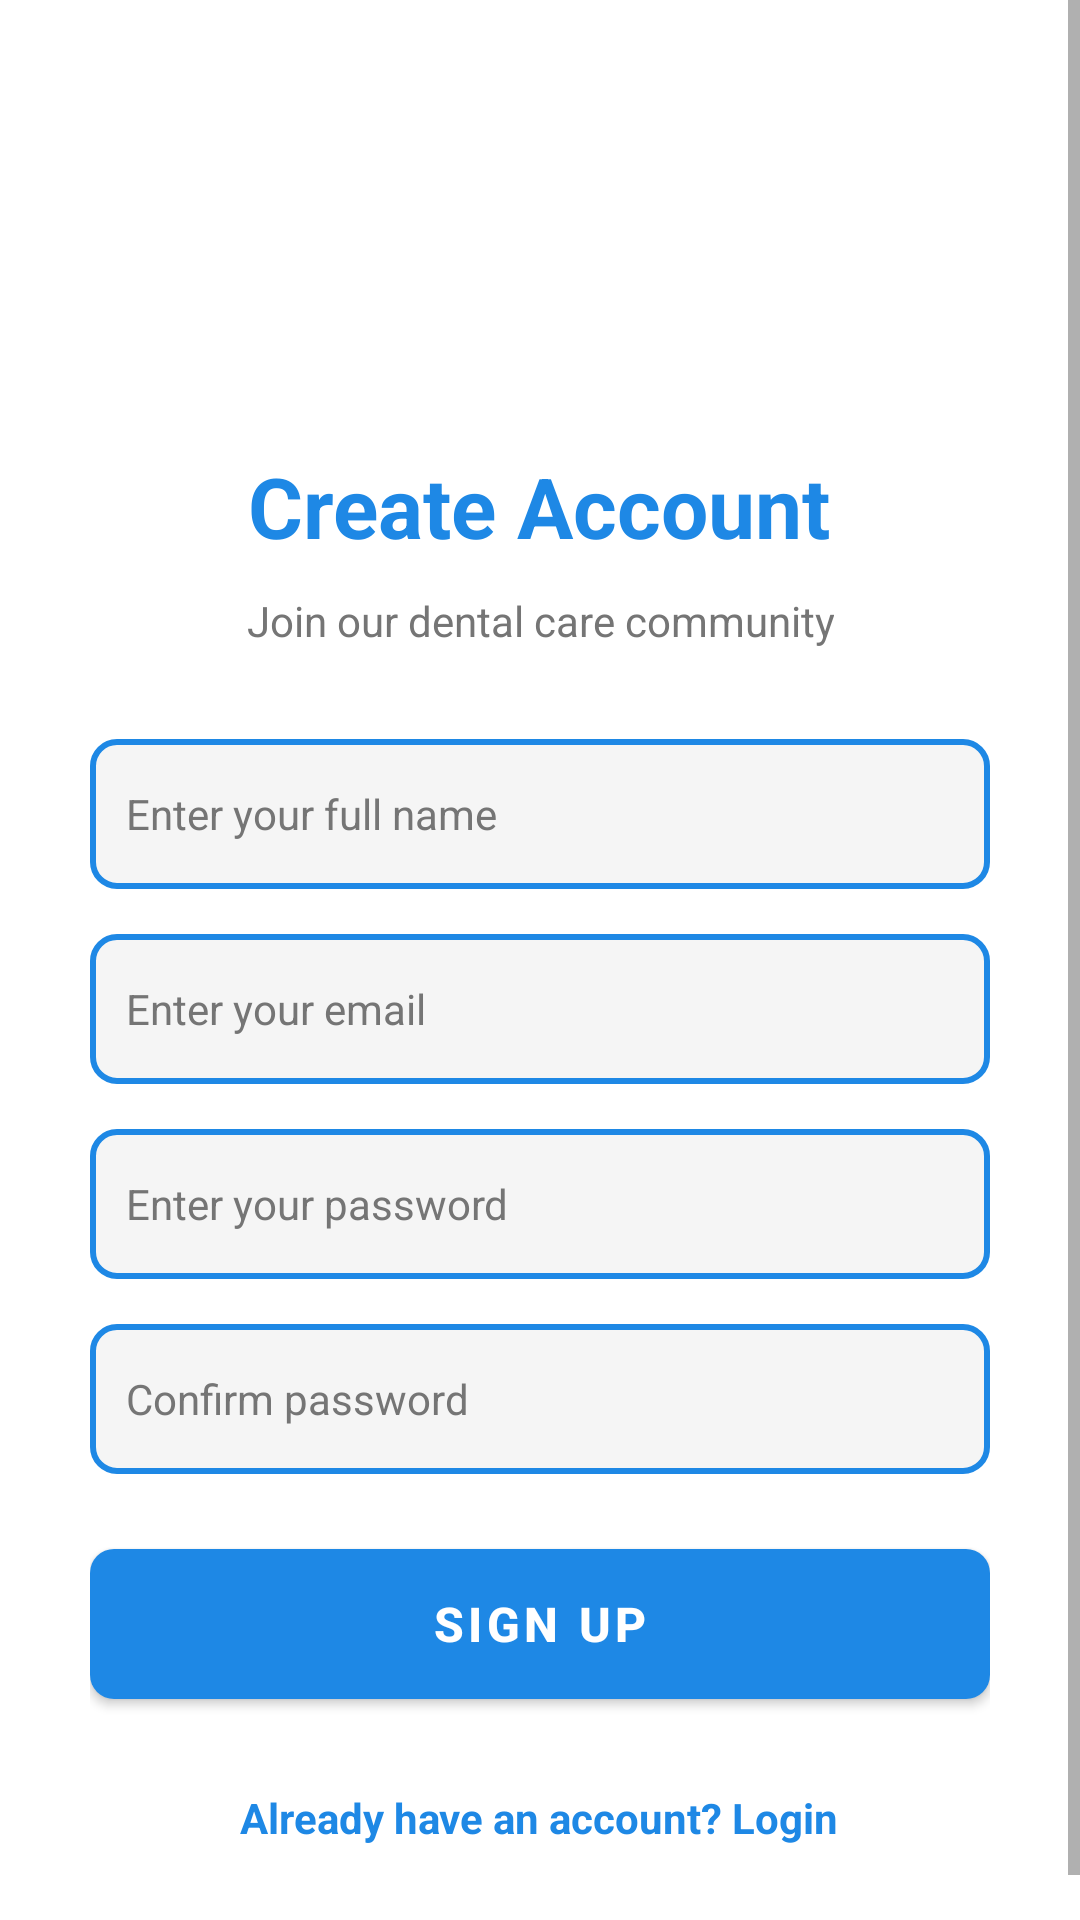

This screen was rendered from an Android layout file. Write that file and the resources it references.
<!-- AndroidManifest.xml: activity theme Theme.Dental -->
<!-- res/layout/activity_signup.xml -->
<?xml version="1.0" encoding="utf-8"?>
<ScrollView xmlns:android="http://schemas.android.com/apk/res/android"
    android:layout_width="match_parent"
    android:layout_height="match_parent"
    android:background="@color/white"
    android:fillViewport="true">

    <LinearLayout
        android:layout_width="match_parent"
        android:layout_height="wrap_content"
        android:orientation="vertical"
        android:gravity="center"
        android:padding="30dp">

        
        <ImageView
            android:id="@+id/signup_logo"
            android:layout_width="80dp"
            android:layout_height="80dp"
            android:layout_marginTop="20dp"
            android:layout_marginBottom="20dp"
            android:contentDescription="@string/app_name"
            android:src="@mipmap/ic_launcher_round"
            android:scaleType="centerInside" />

        
        <TextView
            android:layout_width="wrap_content"
            android:layout_height="wrap_content"
            android:text="@string/signup_title"
            android:textSize="28sp"
            android:textStyle="bold"
            android:textColor="@color/primary_dental_blue"
            android:layout_marginBottom="10dp"
            android:gravity="center" />

        
        <TextView
            android:layout_width="wrap_content"
            android:layout_height="wrap_content"
            android:text="@string/signup_subtitle"
            android:textSize="14sp"
            android:textColor="@color/dental_gray"
            android:layout_marginBottom="30dp"
            android:gravity="center" />

        
        <EditText
            android:id="@+id/signup_name_input"
            android:layout_width="match_parent"
            android:layout_height="50dp"
            android:hint="@string/name_hint"
            android:inputType="textPersonName"
            android:padding="12dp"
            android:background="@drawable/login_input_bg"
            android:textColor="@color/black"
            android:textColorHint="@color/dental_gray"
            android:layout_marginBottom="15dp"
            android:textSize="14sp" />

        
        <EditText
            android:id="@+id/signup_email_input"
            android:layout_width="match_parent"
            android:layout_height="50dp"
            android:hint="@string/email_hint"
            android:inputType="textEmailAddress"
            android:padding="12dp"
            android:background="@drawable/login_input_bg"
            android:textColor="@color/black"
            android:textColorHint="@color/dental_gray"
            android:layout_marginBottom="15dp"
            android:textSize="14sp" />

        
        <EditText
            android:id="@+id/signup_password_input"
            android:layout_width="match_parent"
            android:layout_height="50dp"
            android:hint="@string/password_hint"
            android:inputType="textPassword"
            android:padding="12dp"
            android:background="@drawable/login_input_bg"
            android:textColor="@color/black"
            android:textColorHint="@color/dental_gray"
            android:layout_marginBottom="15dp"
            android:textSize="14sp" />

        
        <EditText
            android:id="@+id/signup_confirm_password_input"
            android:layout_width="match_parent"
            android:layout_height="50dp"
            android:hint="@string/confirm_password_hint"
            android:inputType="textPassword"
            android:padding="12dp"
            android:background="@drawable/login_input_bg"
            android:textColor="@color/black"
            android:textColorHint="@color/dental_gray"
            android:layout_marginBottom="25dp"
            android:textSize="14sp" />

        
        <Button
            android:id="@+id/signup_button"
            android:layout_width="match_parent"
            android:layout_height="50dp"
            android:text="@string/signup_button"
            android:textSize="16sp"
            android:textStyle="bold"
            android:textColor="@color/white"
            android:background="@drawable/login_button_bg"
            android:layout_marginBottom="20dp"
            android:elevation="4dp" />

        
        <ProgressBar
            android:id="@+id/signup_progress"
            android:layout_width="wrap_content"
            android:layout_height="wrap_content"
            android:visibility="gone"
            android:layout_marginBottom="20dp" />

        
        <TextView
            android:id="@+id/already_have_account"
            android:layout_width="wrap_content"
            android:layout_height="wrap_content"
            android:text="@string/already_have_account"
            android:textSize="14sp"
            android:textColor="@color/primary_dental_blue"
            android:textStyle="bold"
            android:gravity="center"
            android:padding="10dp" />

    </LinearLayout>
</ScrollView>
<!-- resources referenced by this layout -->
<resources>
  <color name="black">#FF000000</color>
  <color name="dental_gray">#FF757575</color>
  <color name="primary_dental_blue">#FF1E88E5</color>
  <color name="white">#FFFFFFFF</color>
  <!-- drawable login_button_bg (drawable) -->
  <?xml version="1.0" encoding="utf-8"?>
  <shape xmlns:android="http://schemas.android.com/apk/res/android"
      android:shape="rectangle">
      <corners android:radius="8dp" />
      <gradient
          android:type="linear"
          android:angle="90"
          android:startColor="@color/primary_dental_blue"
          android:endColor="@color/primary_dark_blue" />
  </shape>
  <!-- drawable login_input_bg (drawable) -->
  <?xml version="1.0" encoding="utf-8"?>
  <shape xmlns:android="http://schemas.android.com/apk/res/android"
      android:shape="rectangle">
      <corners android:radius="8dp" />
      <stroke
          android:width="2dp"
          android:color="@color/primary_dental_blue" />
      <solid android:color="#FFF5F5F5" />
  </shape>
  <string name="already_have_account">Already have an account? Login</string>
  <string name="app_name">Dental</string>
  <string name="confirm_password_hint">Confirm password</string>
  <string name="email_hint">Enter your email</string>
  <string name="name_hint">Enter your full name</string>
  <string name="password_hint">Enter your password</string>
  <string name="signup_button">Sign Up</string>
  <string name="signup_subtitle">Join our dental care community</string>
  <string name="signup_title">Create Account</string>
  <style name="Theme.Dental" parent="Theme.MaterialComponents.Light.DarkActionBar">
          <item name="colorPrimary">@color/primary_dental_blue</item>
          <item name="colorPrimaryDark">@color/primary_dark_blue</item>
          <item name="colorAccent">@color/accent_dental_cyan</item>
          <item name="android:textColorPrimary">@color/white</item>
          <item name="actionBarStyle">@style/CustomActionBarStyle</item>
          <item name="android:windowBackground">@drawable/common_background</item>
      </style>
  <color name="primary_dark_blue">#FF1565C0</color>
  <color name="accent_dental_cyan">#FF00BCD4</color>
  <style name="CustomActionBarStyle" parent="Widget.AppCompat.ActionBar">
          <item name="background">@color/primary_dental_blue</item>
          <item name="titleTextStyle">@style/CustomActionBarTitleText</item>
      </style>
  <!-- drawable common_background (drawable) -->
  <?xml version="1.0" encoding="utf-8"?>
  <shape xmlns:android="http://schemas.android.com/apk/res/android"
      android:shape="rectangle">
      <gradient
          android:angle="135"
          android:startColor="#F5F7FA"
          android:endColor="#E8F0FE"
          android:type="linear" />
  </shape>
  <style name="CustomActionBarTitleText" parent="TextAppearance.AppCompat.Widget.ActionBar.Title">
          <item name="android:textColor">@color/white</item>
          <item name="android:textSize">20sp</item>
      </style>
</resources>
